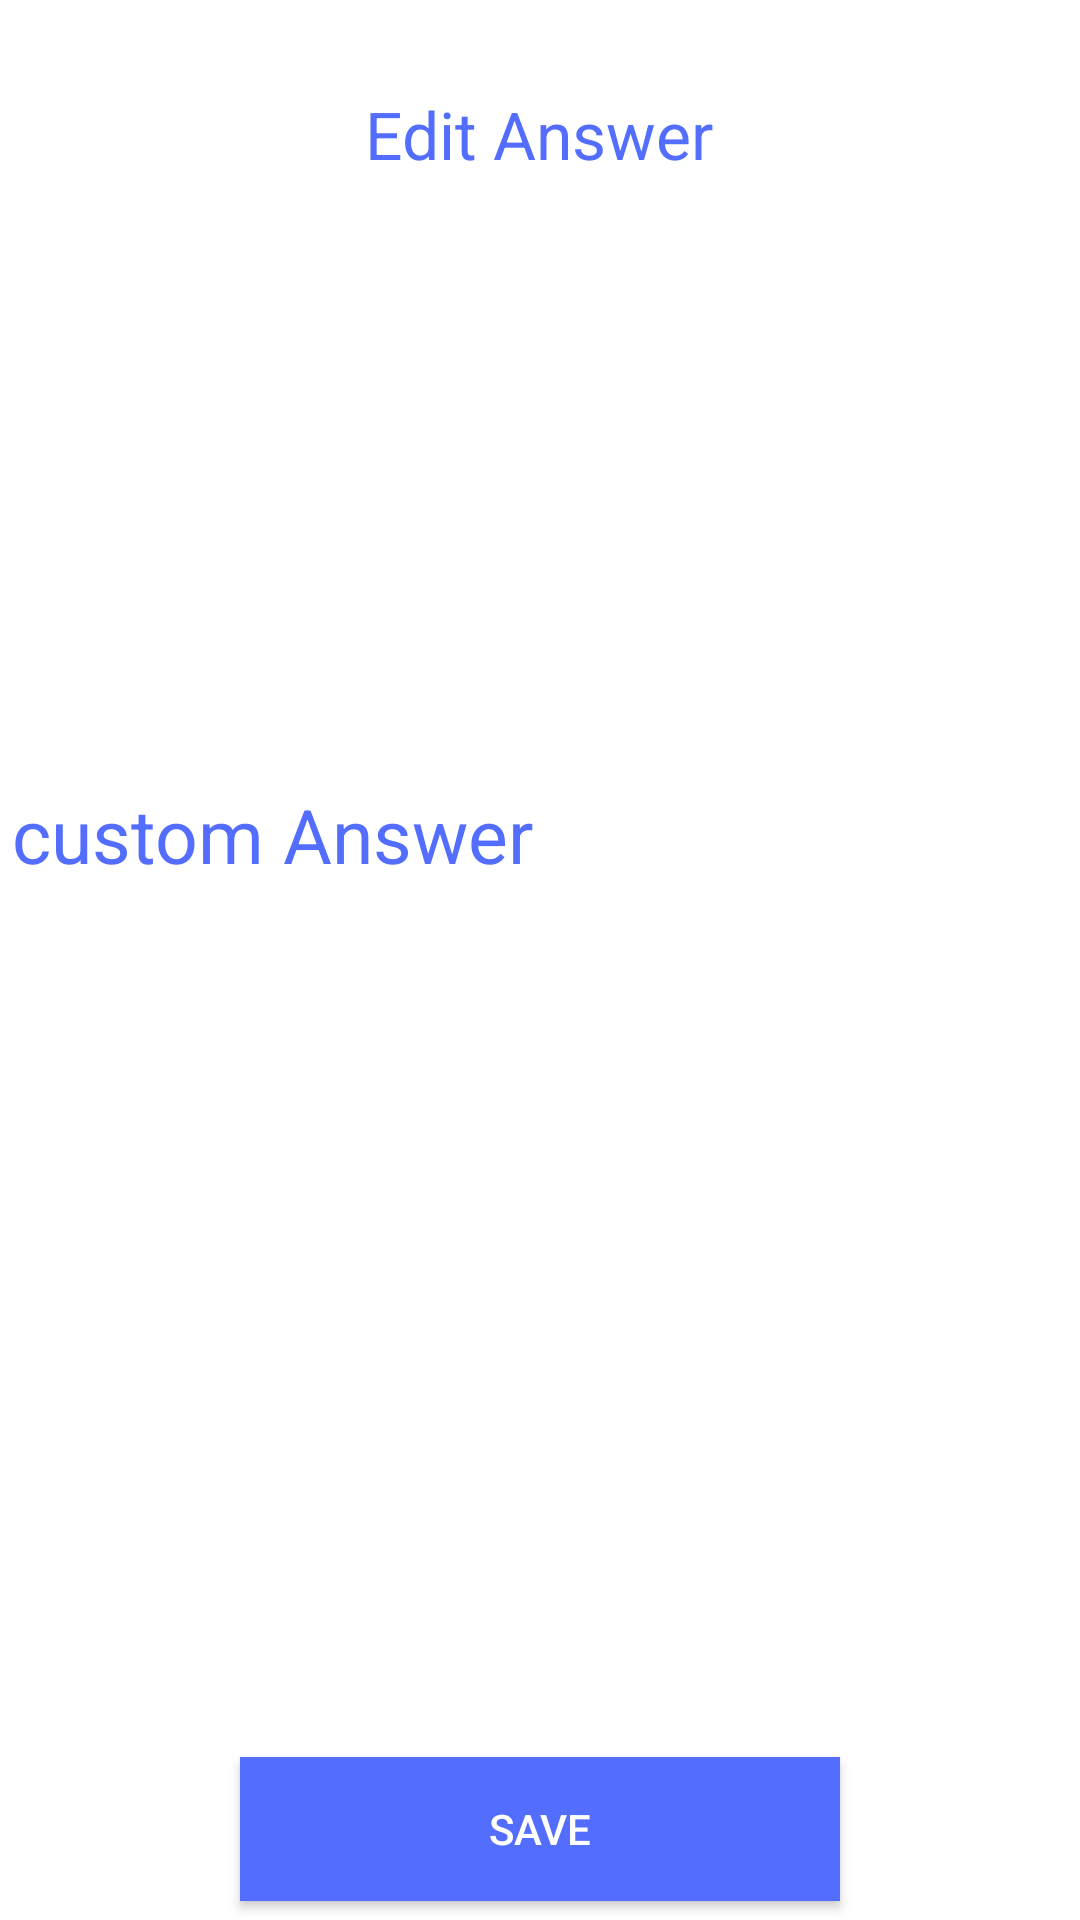

Produce the Android XML layout that renders to this screen, including the resource entries it uses.
<!-- AndroidManifest.xml: application theme Theme.AppCompat.NoActionBar -->
<!-- res/layout/editanswermain.xml -->
<?xml version="1.0" encoding="utf-8"?>
<LinearLayout xmlns:android="http://schemas.android.com/apk/res/android"
    android:orientation="vertical" android:layout_width="match_parent"
    android:layout_height="match_parent"
    android:background="@color/background"
    android:weightSum="1">

    <TextView
        android:layout_width="wrap_content"
        android:layout_height="wrap_content"
        android:textAppearance="?android:attr/textAppearanceLarge"
        android:text="@string/editAnswerActivityTitle"
        android:id="@+id/editAnswerActivity"
        android:layout_gravity="center_horizontal"
        android:layout_weight="0.16"
        android:textColor="@color/buttonColor"
        android:layout_marginTop="30dp" />

    <EditText
        android:layout_width="match_parent"
        android:layout_height="wrap_content"
        android:id="@+id/editAnswerTextMain"
        android:layout_weight="0.16"
        android:text="@string/editAnswerText"
        android:textColor="@color/buttonColor"
        android:textSize="25dp"
        android:editable="true"
        android:layout_marginTop="120dp" />

    <Space
        android:layout_width="match_parent"
        android:layout_height="109dp"
        android:layout_gravity="bottom"
        android:layout_weight="0.5" />

    <Button
        android:layout_width="200dp"
        android:layout_height="0dp"
        android:text="@string/editButtonSaveText"
        android:id="@+id/EditButtonSave"
        android:layout_gravity="center_horizontal"
        android:layout_weight="0.16"
        android:background="@color/buttonColor"
        android:textColor="@color/buttonTextColor"
        android:onClick="saveEdit" />
</LinearLayout>
<!-- resources referenced by this layout -->
<resources>
  <color name="background">#FFFFFF</color>
  <color name="buttonColor">#536DFE</color>
  <string name="editAnswerActivityTitle">Edit Answer</string>
  <string name="editAnswerText">custom Answer</string>
  <string name="editButtonSaveText">Save</string>
</resources>
